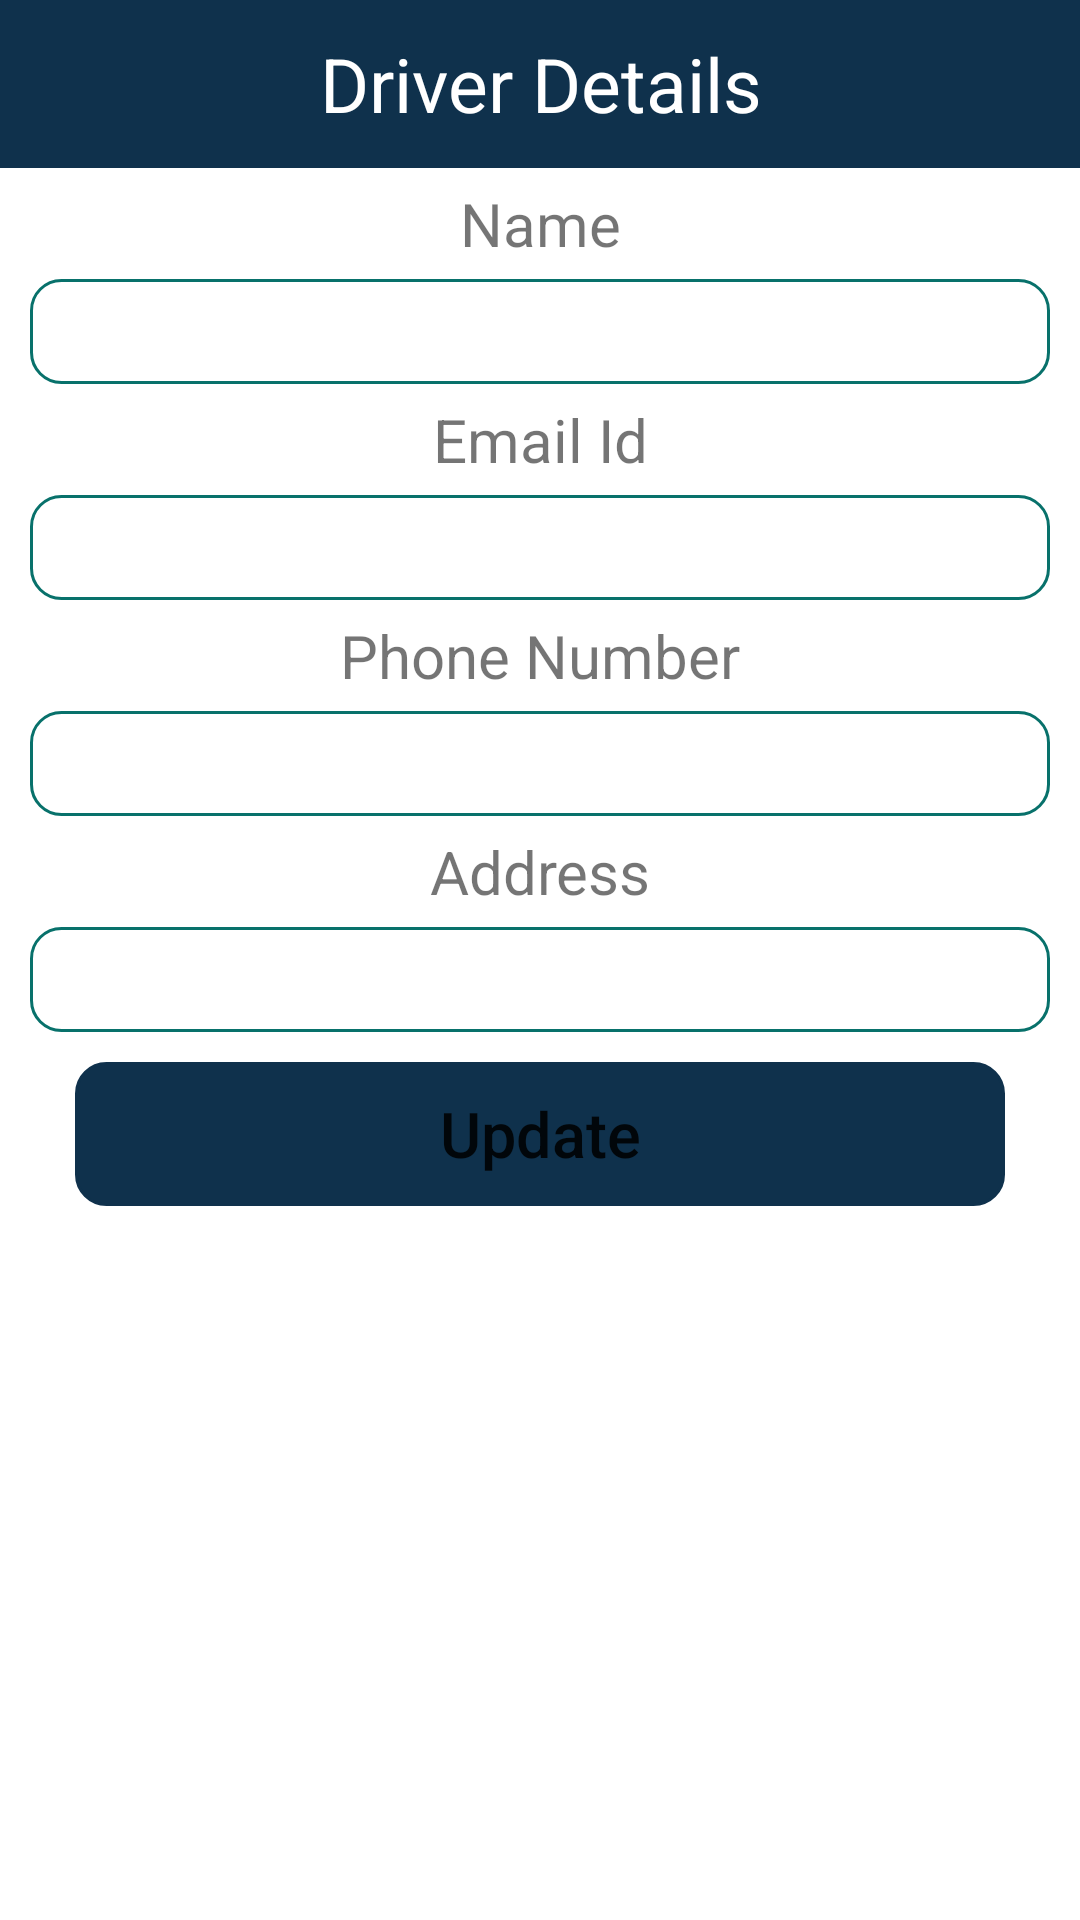

Here is an Android app screen rendered from its layout file. Give the layout XML and the strings, colors and styles it references.
<!-- AndroidManifest.xml: application theme Theme.Taxi_book -->
<!-- res/layout/driver_update.xml -->
<?xml version="1.0" encoding="utf-8"?>

<LinearLayout xmlns:android="http://schemas.android.com/apk/res/android"
    xmlns:app="http://schemas.android.com/apk/res-auto"
    android:layout_width="match_parent"
    android:layout_height="match_parent"
    android:orientation="vertical">




    <TextView
        android:layout_width="match_parent"
        android:layout_height="56dp"
        android:background="#0F314C"
        android:gravity="center"
        android:text="Driver Details"
        android:textColor="#FFF"
        android:textSize="25dp" />

    <TextView
        android:layout_width="match_parent"
        android:layout_height="wrap_content"
        android:gravity="center"
        android:textSize="20dp"
        android:layout_marginTop="5dp"
        android:layout_marginBottom="5dp"
        android:text="Name"/>
    <EditText
        android:layout_width="match_parent"
        android:layout_height="35dp"
        android:layout_marginLeft="10dp"
        android:layout_marginRight="10dp"
        android:background="@drawable/rounded"
        android:gravity="center"
        android:id="@+id/name"/>

    <TextView
        android:layout_width="match_parent"
        android:layout_height="wrap_content"
        android:gravity="center"
        android:textSize="20dp"
        android:layout_marginTop="5dp"
        android:layout_marginBottom="5dp"
        android:text="Email Id"/>
    <EditText
        android:layout_width="match_parent"
        android:layout_height="35dp"
        android:layout_marginLeft="10dp"
        android:layout_marginRight="10dp"
        android:background="@drawable/rounded"
        android:gravity="center"
        android:id="@+id/id"/>

    <TextView
        android:layout_width="match_parent"
        android:layout_height="wrap_content"
        android:gravity="center"
        android:textSize="20dp"
        android:layout_marginTop="5dp"
        android:layout_marginBottom="5dp"
        android:text="Phone Number"/>
    <EditText
        android:layout_width="match_parent"
        android:layout_height="35dp"
        android:layout_marginLeft="10dp"
        android:layout_marginRight="10dp"
        android:background="@drawable/rounded"
        android:gravity="center"
        android:id="@+id/number"/>
    <TextView
        android:layout_width="match_parent"
        android:layout_height="wrap_content"
        android:gravity="center"
        android:textSize="20dp"
        android:layout_marginTop="5dp"
        android:layout_marginBottom="5dp"
        android:text="Address"/>
    <EditText
        android:layout_width="match_parent"
        android:layout_height="35dp"
        android:layout_marginLeft="10dp"
        android:layout_marginRight="10dp"
        android:background="@drawable/rounded"
        android:gravity="center"
        android:id="@+id/address"/>

    <Button
        android:id="@+id/update"
        android:layout_width="match_parent"
        android:layout_height="wrap_content"
        android:layout_marginLeft="25dp"
        android:layout_marginTop="10dp"
        android:layout_marginRight="25dp"
        android:background="@drawable/rounded"
        android:text="Update"
        android:textAllCaps="false"
        android:gravity="center"
        android:textSize="21dp"
        app:backgroundTint="#0F314C" />
</LinearLayout>
<!-- resources referenced by this layout -->
<resources>
  <!-- drawable rounded (drawable) -->
  <?xml version="1.0" encoding="utf-8"?>
  
  <shape xmlns:android="http://schemas.android.com/apk/res/android">
  
      <soild android:color="#FFFFFF"/>
      <stroke
          android:width="1dp"
          android:color="#08716B"/>
  
      <corners
          android:radius="10dp"/>
  </shape>
  <style name="Theme.Taxi_book" parent="Theme.MaterialComponents.DayNight.NoActionBar">
          
          <item name="colorPrimary">@color/purple_500</item>
          <item name="colorPrimaryVariant">@color/purple_700</item>
          <item name="colorOnPrimary">@color/white</item>
          
          <item name="colorSecondary">@color/teal_200</item>
          <item name="colorSecondaryVariant">@color/teal_700</item>
          <item name="colorOnSecondary">@color/black</item>
          
          <item name="android:statusBarColor" tools:targetApi="l">?attr/colorPrimaryVariant</item>
          
      </style>
  <color name="purple_500">#08716B</color>
  <color name="purple_700">#592DBD</color>
  <color name="white">#FFFFFFFF</color>
  <color name="teal_200">#FF03DAC5</color>
  <color name="teal_700">#FF018786</color>
  <color name="black">#FF000000</color>
</resources>
